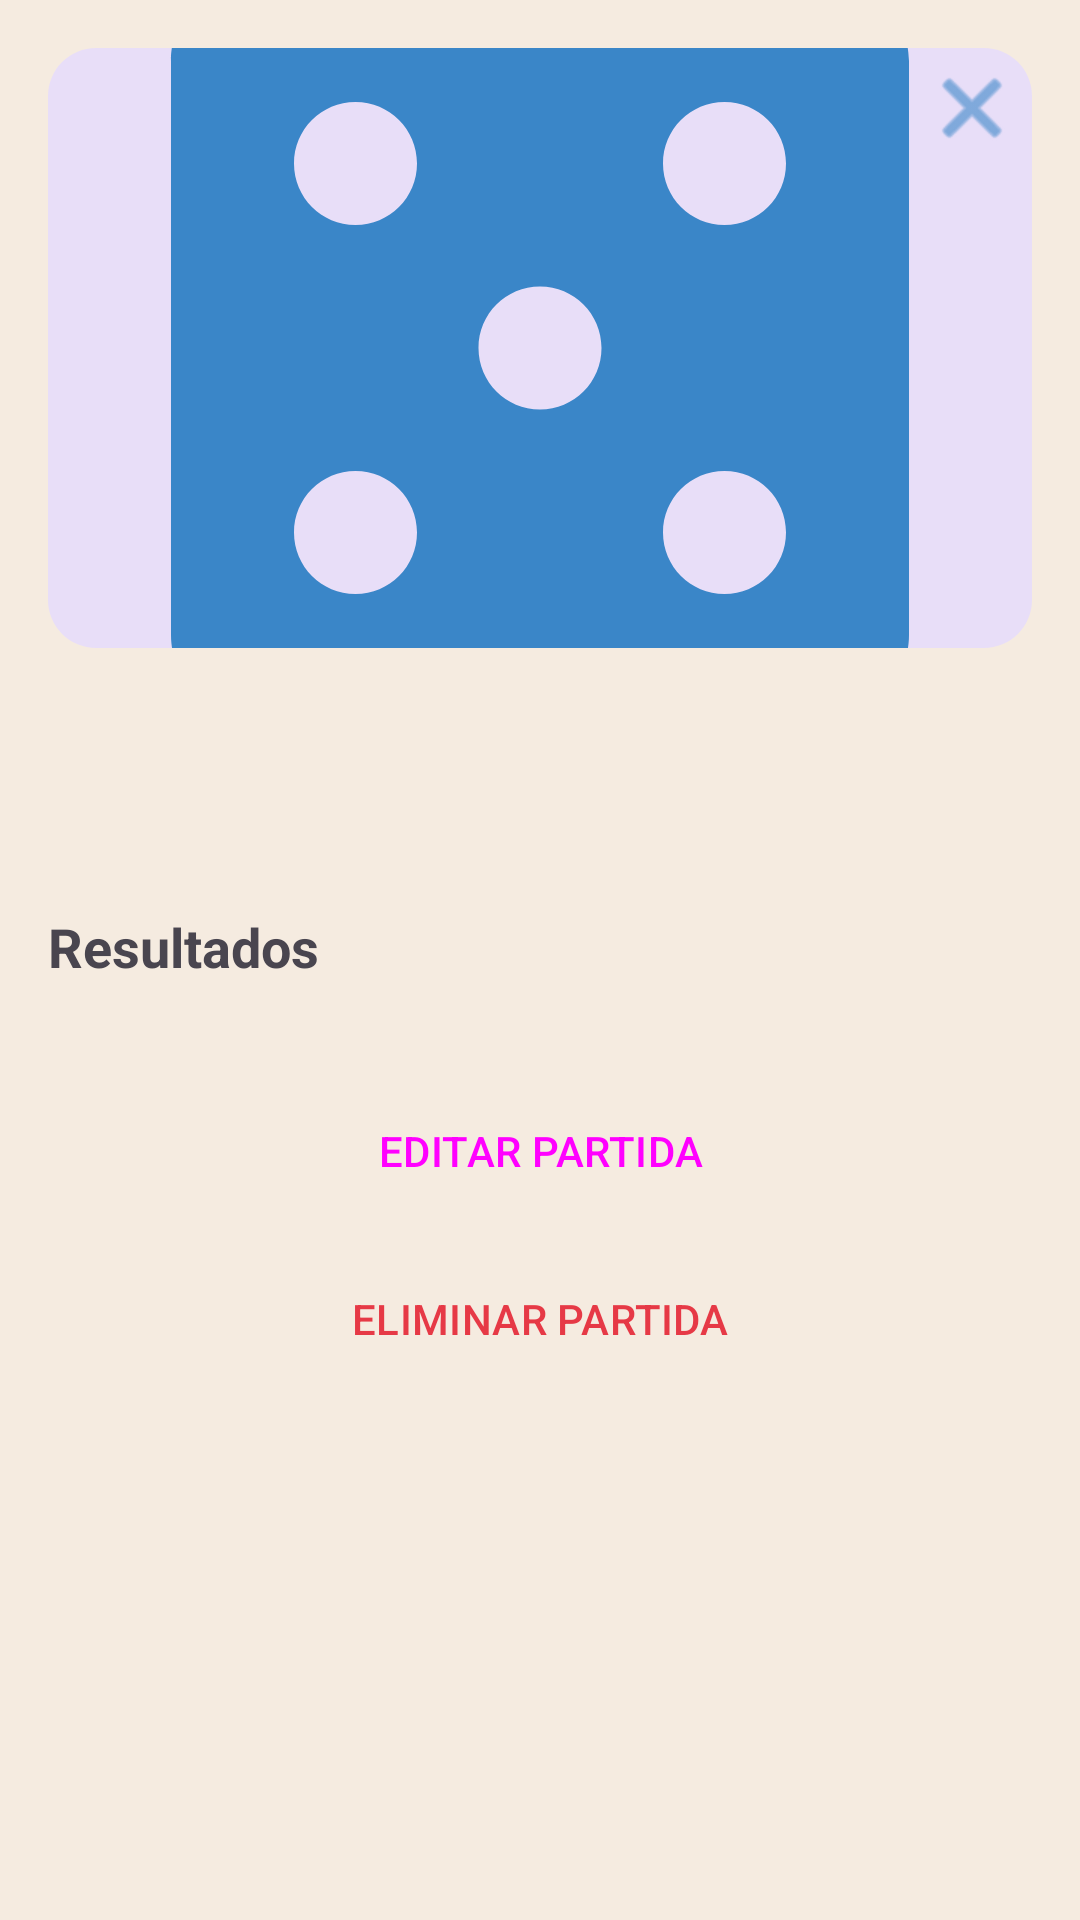

Reconstruct the res/layout file that produces this screen, plus the resources it refers to.
<!-- AndroidManifest.xml: application theme Theme.MeepleForce -->
<!-- res/layout/fragment_match_detail.xml -->
<?xml version="1.0" encoding="utf-8"?>
<FrameLayout xmlns:android="http://schemas.android.com/apk/res/android"
    xmlns:app="http://schemas.android.com/apk/res-auto"
    android:layout_width="match_parent"
    android:layout_height="match_parent">

    <ScrollView
        android:layout_width="match_parent"
        android:layout_height="match_parent"
        android:background="?attr/android:windowBackground">

        <LinearLayout
            android:layout_width="match_parent"
            android:layout_height="wrap_content"
            android:orientation="vertical"
            android:padding="16dp">

            <com.google.android.material.imageview.ShapeableImageView
                android:id="@+id/ivDetailGameImage"
                android:layout_width="match_parent"
                android:layout_height="200dp"
                android:scaleType="centerCrop"
                android:layout_marginBottom="16dp"
                app:shapeAppearanceOverlay="@style/ShapeAppearance.Material3.Corner.Large"
                android:background="?attr/colorSecondaryContainer"
                android:src="@drawable/ic_games"
                app:tint="?attr/colorPrimary"/>

            <TextView
                android:id="@+id/tvDetailGameName"
                android:layout_width="wrap_content"
                android:layout_height="wrap_content"
                android:textSize="24sp"
                android:textStyle="bold"
                android:layout_marginBottom="4dp"/>

            <TextView
                android:id="@+id/tvDetailDate"
                android:layout_width="wrap_content"
                android:layout_height="wrap_content"
                android:textSize="14sp"
                android:layout_marginBottom="16dp"/>

            <TextView
                android:id="@+id/tvDetailExpansions"
                android:layout_width="match_parent"
                android:layout_height="wrap_content"
                android:textSize="14sp"
                android:layout_marginBottom="16dp"
                android:background="?attr/colorSecondaryContainer"
                android:padding="10dp"
                android:textColor="?attr/colorOnSecondaryContainer"
                android:textStyle="italic"
                android:visibility="gone"/>

            <TextView
                android:layout_width="wrap_content"
                android:layout_height="wrap_content"
                android:text="Resultados"
                android:textStyle="bold"
                android:textSize="18sp"
                android:layout_marginBottom="8dp"/>

            <LinearLayout
                android:id="@+id/llResultsContainer"
                android:layout_width="match_parent"
                android:layout_height="wrap_content"
                android:orientation="vertical" />

            <Button
                android:id="@+id/btnEditMatch"
                style="@style/Widget.Material3.Button"
                android:layout_width="match_parent"
                android:layout_height="wrap_content"
                android:text="EDITAR PARTIDA"
                android:layout_marginTop="24dp"/>

            <Button
                android:id="@+id/btnDeleteMatch"
                style="@style/Widget.Material3.Button.TextButton"
                android:layout_width="match_parent"
                android:layout_height="wrap_content"
                android:text="ELIMINAR PARTIDA"
                android:textColor="@color/meeple_red_light"
                android:layout_marginTop="8dp"/>

        </LinearLayout>
    </ScrollView>

    <ImageButton
        android:id="@+id/btnClose"
        android:layout_width="48dp"
        android:layout_height="48dp"
        android:layout_gravity="top|end"
        android:layout_margin="12dp"
        android:background="?attr/selectableItemBackgroundBorderless"
        android:src="@android:drawable/ic_menu_close_clear_cancel"
        app:tint="?attr/colorPrimary"
        android:contentDescription="Cerrar"
        android:padding="12dp"/>
</FrameLayout>
<!-- resources referenced by this layout -->
<resources>
  <color name="meeple_red_light">#E63946</color>
  <!-- drawable ic_games (drawable) -->
  <vector xmlns:android="http://schemas.android.com/apk/res/android"
      android:width="24dp"
      android:height="24dp"
      android:viewportWidth="24"
      android:viewportHeight="24">
      <path
          android:fillColor="#000000"
          android:pathData="M19,3H5C3.9,3 3,3.9 3,5v14c0,1.1 0.9,2 2,2h14c1.1,0 2,-0.9 2,-2V5C21,3.9 20.1,3 19,3zM7.5,18c-0.83,0 -1.5,-0.67 -1.5,-1.5S6.67,15 7.5,15s1.5,0.67 1.5,1.5S8.33,18 7.5,18zM7.5,9C6.67,9 6,8.33 6,7.5S6.67,6 7.5,6S9,6.67 9,7.5S8.33,9 7.5,9zM12,13.5c-0.83,0 -1.5,-0.67 -1.5,-1.5s0.67,-1.5 1.5,-1.5s1.5,0.67 1.5,1.5S12.83,13.5 12,13.5zM16.5,18c-0.83,0 -1.5,-0.67 -1.5,-1.5s0.67,-1.5 1.5,-1.5s1.5,0.67 1.5,1.5S17.33,18 16.5,18zM16.5,9c-0.83,0 -1.5,-0.67 -1.5,-1.5S15.67,6 16.5,6s1.5,0.67 1.5,1.5S17.33,9 16.5,9z"/>
  </vector>
  <style name="Theme.MeepleForce" parent="Theme.Material3.DayNight.NoActionBar">
          
          <item name="colorPrimary">@color/meeple_blue_light</item>
          <item name="colorOnPrimary">@color/white</item>
          <item name="colorSecondary">@color/meeple_green_light</item>
          <item name="colorOnSecondary">@color/white</item>
  
          <item name="android:windowBackground">@color/wood_light</item>
  
          
          <item name="colorSurface">@color/card_bg_light</item>
          <item name="colorOnSurface">@color/text_main_light</item>
          <item name="colorSurfaceVariant">@color/surface_variant_light</item>
          <item name="colorOnSurfaceVariant">@color/text_secondary_light</item>
  
          
          <item name="android:textColorPrimary">@color/text_main_light</item>
          <item name="android:textColorSecondary">@color/text_secondary_light</item>
  
          
          <item name="cardViewStyle">@style/Widget.MeepleForce.CardView</item>
      </style>
  <color name="meeple_blue_light">#3A86C8</color>
  <color name="white">#FFFFFFFF</color>
  <color name="meeple_green_light">#2A9D8F</color>
  <color name="wood_light">#F5EBE0</color>
  <color name="card_bg_light">#FFFFFF</color>
  <color name="text_main_light">#332C26</color>
  <color name="surface_variant_light">#EAE2D6</color>
  <color name="text_secondary_light">#6D5F52</color>
  <style name="Widget.MeepleForce.CardView" parent="Widget.Material3.CardView.Elevated">
          <item name="cardBackgroundColor">@color/card_bg_light</item>
          <item name="cardElevation">4dp</item>
          <item name="cardCornerRadius">16dp</item> 
      </style>
</resources>
